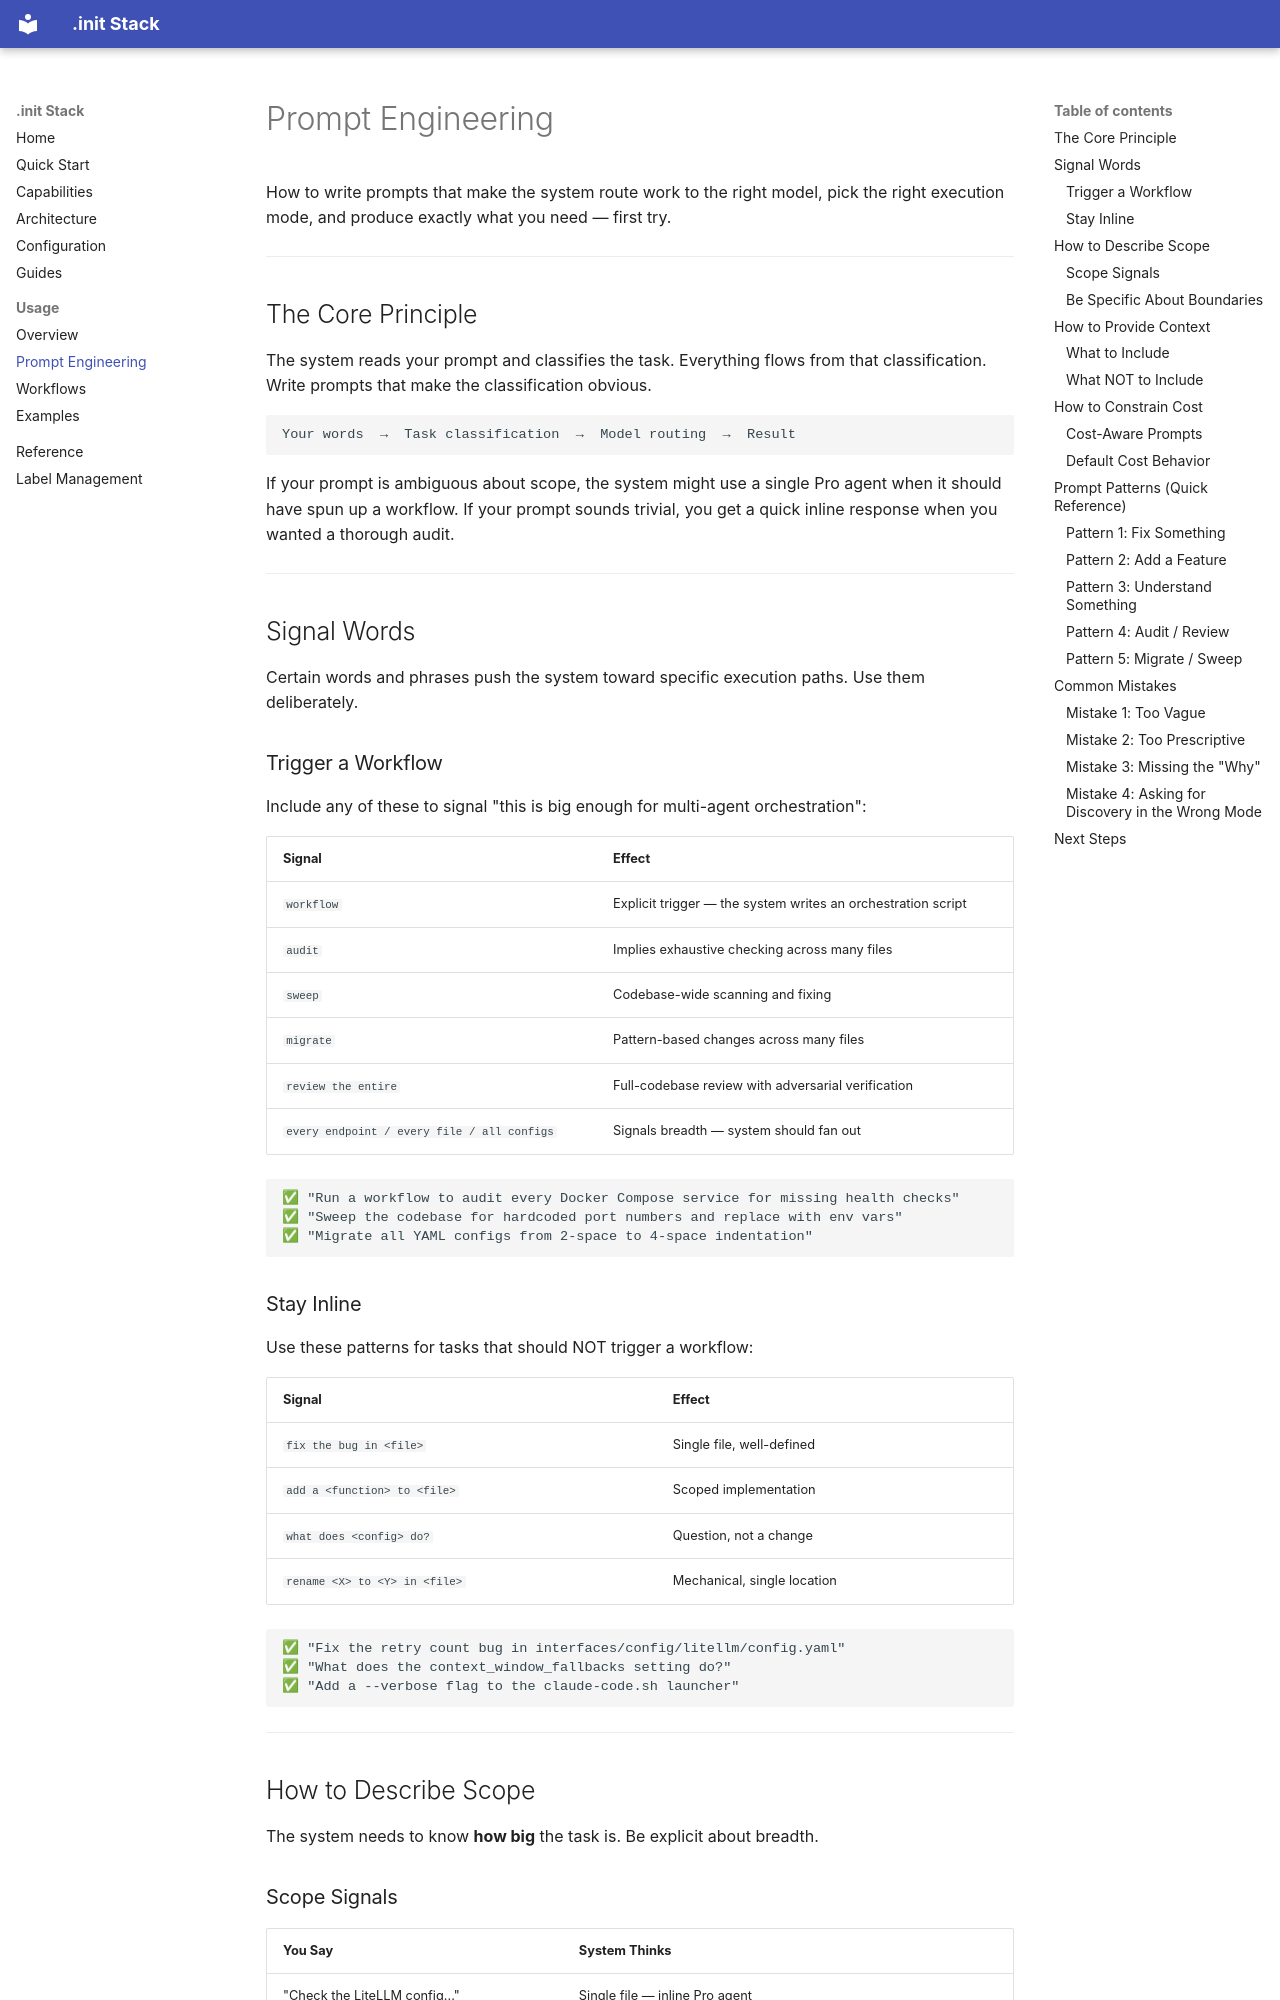

repository: nilayparikh/spark-init · page: usage/prompt-engineering/index.html · generator: mkdocs

# Prompt Engineering

How to write prompts that make the system route work to the right model, pick the right execution mode, and produce exactly what you need — first try.

---

## The Core Principle

The system reads your prompt and classifies the task. Everything flows from that classification. Write prompts that make the classification obvious.

```text
Your words  →  Task classification  →  Model routing  →  Result
```

If your prompt is ambiguous about scope, the system might use a single Pro agent when it should have spun up a workflow. If your prompt sounds trivial, you get a quick inline response when you wanted a thorough audit.

---

## Signal Words

Certain words and phrases push the system toward specific execution paths. Use them deliberately.

### Trigger a Workflow

Include any of these to signal "this is big enough for multi-agent orchestration":

| Signal | Effect |
|--------|--------|
| `workflow` | Explicit trigger — the system writes an orchestration script |
| `audit` | Implies exhaustive checking across many files |
| `sweep` | Codebase-wide scanning and fixing |
| `migrate` | Pattern-based changes across many files |
| `review the entire` | Full-codebase review with adversarial verification |
| `every endpoint / every file / all configs` | Signals breadth — system should fan out |

```text
✅ "Run a workflow to audit every Docker Compose service for missing health checks"
✅ "Sweep the codebase for hardcoded port numbers and replace with env vars"
✅ "Migrate all YAML configs from 2-space to 4-space indentation"
```

### Stay Inline

Use these patterns for tasks that should NOT trigger a workflow:

| Signal | Effect |
|--------|--------|
| `fix the bug in <file>` | Single file, well-defined |
| `add a <function> to <file>` | Scoped implementation |
| `what does <config> do?` | Question, not a change |
| `rename <X> to <Y> in <file>` | Mechanical, single location |

```text
✅ "Fix the retry count bug in interfaces/config/litellm/config.yaml"
✅ "What does the context_window_fallbacks setting do?"
✅ "Add a --verbose flag to the claude-code.sh launcher"
```

---

## How to Describe Scope

The system needs to know **how big** the task is. Be explicit about breadth.
